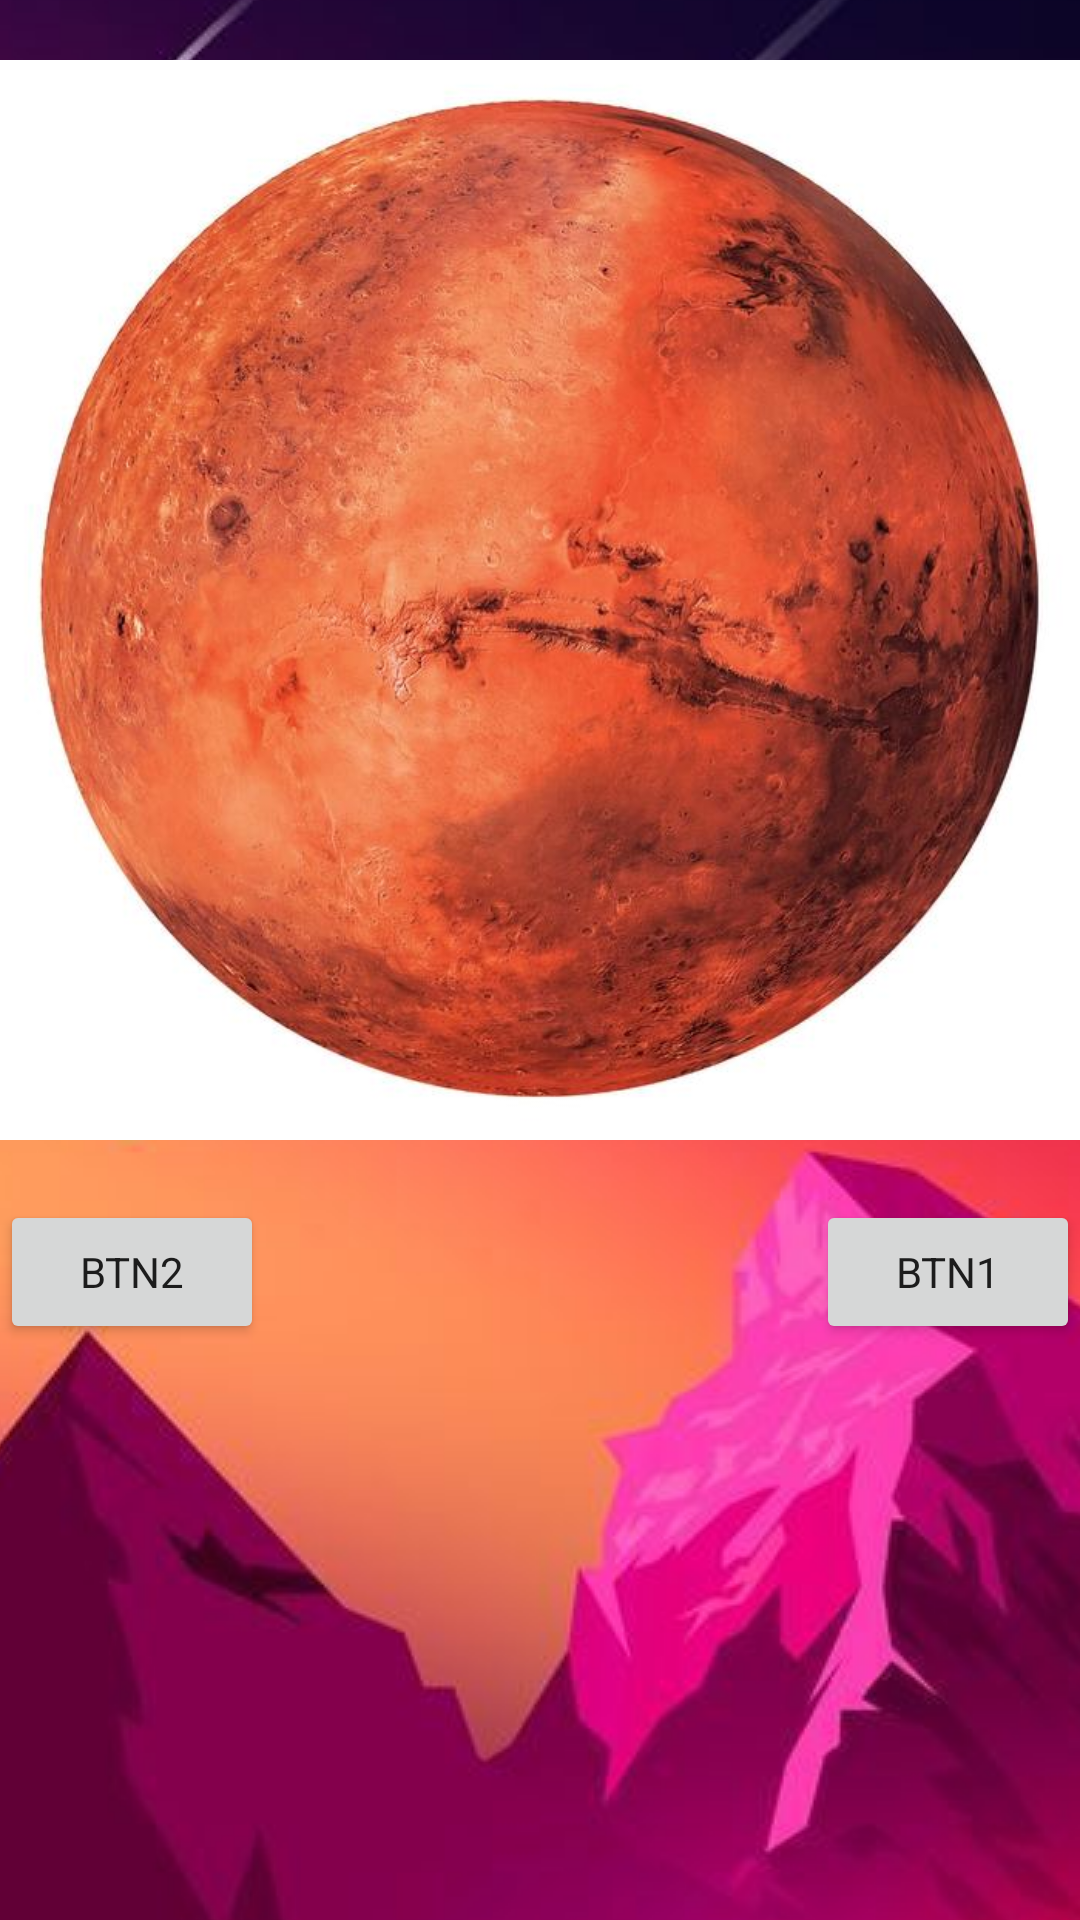

Android layout source for this screen:
<!-- AndroidManifest.xml: application theme SplashTheme -->
<!-- res/layout/fragment_mars_end.xml -->
<?xml version="1.0" encoding="utf-8"?>
<androidx.constraintlayout.motion.widget.MotionLayout
    xmlns:android="http://schemas.android.com/apk/res/android"
    xmlns:app="http://schemas.android.com/apk/res-auto"
    android:layout_width="match_parent"
    android:layout_height="match_parent"
    app:layoutDescription="@xml/fragment_mars_scene">

        <ImageView
            android:id="@+id/bg_mars"
            android:tooltipText="Марс"
            android:layout_width="match_parent"
            android:layout_height="400dp"
            app:srcCompat="@drawable/bg_mars"
            app:layout_constraintStart_toStartOf="parent"
            app:layout_constraintTop_toTopOf="parent"
            />

        <Button
            android:id="@+id/btn2"
            android:text="btn2"
            android:layout_width="wrap_content"
            android:layout_height="wrap_content"
            app:layout_constraintStart_toStartOf="parent"
            app:layout_constraintTop_toBottomOf="@id/bg_mars" />

        <Button
            android:id="@+id/btn1"
            android:text="btn1"
            android:layout_width="wrap_content"
            android:layout_height="wrap_content"
            app:layout_constraintEnd_toEndOf="parent"
            app:layout_constraintTop_toBottomOf="@id/bg_mars" />



</androidx.constraintlayout.motion.widget.MotionLayout>
<!-- resources referenced by this layout -->
<resources>
  <!-- drawable bg_mars: jpg bitmap (drawable-v24, 61612 bytes) -->
  <style name="SplashTheme" parent="GBMaterialApp">
          <item name="android:windowBackground">@drawable/splash_background_drawable</item>
      </style>
  <style name="GBMaterialApp" parent="Theme.MaterialComponents.DayNight.NoActionBar">
          
          <item name="colorPrimary">@color/colorPrimary</item>
          <item name="colorPrimaryVariant">@color/purple_700</item>
          <item name="colorOnPrimary">@color/white</item>
          
          <item name="colorSecondary">@color/colorAccent</item>
          <item name="colorSecondaryVariant">@color/teal_700</item>
          <item name="colorOnSecondary">@color/black</item>
          
          <item name="android:statusBarColor" tools:targetApi="l">?attr/colorPrimaryVariant</item>
          <item name="fontFamily">sans-serif</item>
          <item name="textColorConnected">@color/colorAccent</item>
          <item name="textColorDisconnected">@color/gray</item>
      </style>
  <!-- drawable splash_background_drawable (drawable) -->
  <?xml version="1.0" encoding="utf-8"?>
  <layer-list xmlns:android="http://schemas.android.com/apk/res/android"
  android:opacity="opaque">
  <item android:drawable="@android:color/white" />
  <item>
      <bitmap
          android:gravity="center"
          android:src="@drawable/ic_splash_screen" />
  </item>
  </layer-list>
  <color name="colorPrimary">#FF6200EE</color>
  <color name="purple_700">#FF3700B3</color>
  <color name="white">#FFFFFFFF</color>
  <color name="colorAccent">#FF03DAC5</color>
  <color name="teal_700">#FF018786</color>
  <color name="black">#FF000000</color>
  <color name="gray">#808080</color>
  <!-- drawable ic_splash_screen: jpg bitmap (drawable, 55248 bytes) -->
</resources>
